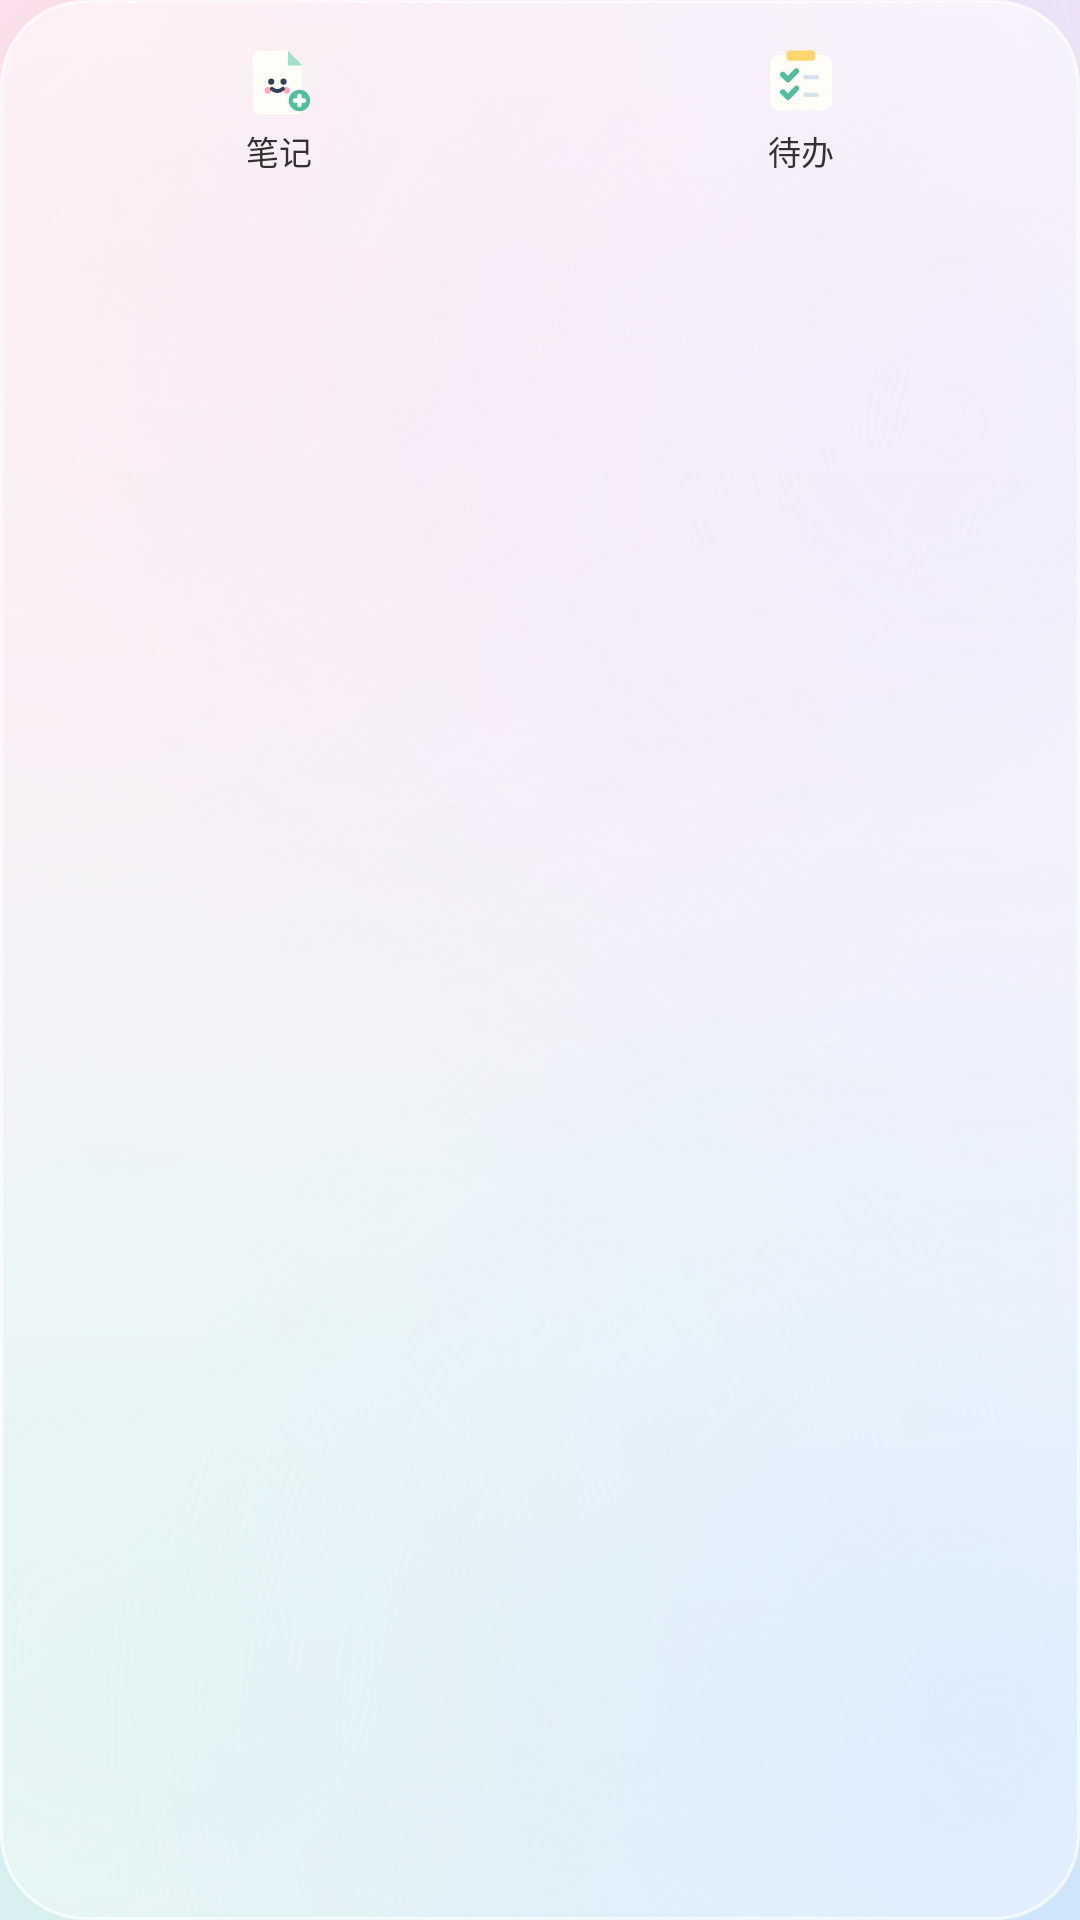

Here is an Android app screen rendered from its layout file. Give the layout XML and the strings, colors and styles it references.
<!-- AndroidManifest.xml: application theme NotePadTheme -->
<!-- res/layout/view_bottom_nav.xml -->
﻿<?xml version="1.0" encoding="utf-8"?>

<LinearLayout xmlns:android="http://schemas.android.com/apk/res/android"
    android:layout_width="match_parent"
    android:layout_height="wrap_content"
    android:layout_marginLeft="14dp"
    android:layout_marginRight="14dp"
    android:layout_marginBottom="14dp"
    android:background="@drawable/bg_glass_bar"
    android:elevation="12dp"
    android:orientation="horizontal"
    android:padding="6dp" >

    <LinearLayout
        android:id="@+id/nav_notes"
        android:layout_width="0dp"
        android:layout_height="wrap_content"
        android:layout_weight="1"
        android:background="@drawable/bg_nav_item"
        android:clickable="true"
        android:focusable="true"
        android:gravity="center"
        android:orientation="vertical"
        android:paddingTop="8dp"
        android:paddingBottom="8dp" >

        <ImageView
            android:layout_width="26dp"
            android:layout_height="26dp"
            android:contentDescription="@string/nav_notes"
            android:src="@drawable/ic_cute_note_add" />

        <TextView
            android:id="@+id/nav_notes_label"
            android:layout_width="wrap_content"
            android:layout_height="wrap_content"
            android:layout_marginTop="2dp"
            android:text="@string/nav_notes"
            android:textSize="11sp" />
    </LinearLayout>

    <LinearLayout
        android:id="@+id/nav_todos"
        android:layout_width="0dp"
        android:layout_height="wrap_content"
        android:layout_weight="1"
        android:background="@drawable/bg_nav_item"
        android:clickable="true"
        android:focusable="true"
        android:gravity="center"
        android:orientation="vertical"
        android:paddingTop="8dp"
        android:paddingBottom="8dp" >

        <ImageView
            android:layout_width="26dp"
            android:layout_height="26dp"
            android:contentDescription="@string/nav_todos"
            android:src="@drawable/ic_cute_todo" />

        <TextView
            android:id="@+id/nav_todos_label"
            android:layout_width="wrap_content"
            android:layout_height="wrap_content"
            android:layout_marginTop="2dp"
            android:text="@string/nav_todos"
            android:textSize="11sp" />
    </LinearLayout>

</LinearLayout>
<!-- resources referenced by this layout -->
<resources>
  <!-- drawable bg_glass_bar (drawable) -->
  <?xml version="1.0" encoding="utf-8"?>
  <shape xmlns:android="http://schemas.android.com/apk/res/android"
      android:shape="rectangle">
      <gradient
          android:angle="270"
          android:startColor="@color/glass_card_top"
          android:endColor="@color/glass_card_bottom" />
      <corners android:radius="28dp" />
      <stroke
          android:width="1dp"
          android:color="@color/glass_stroke" />
  </shape>
  <!-- drawable bg_nav_item (drawable) -->
  <?xml version="1.0" encoding="utf-8"?>
  <selector xmlns:android="http://schemas.android.com/apk/res/android">
      <item android:state_selected="true">
          <shape android:shape="rectangle">
              <solid android:color="@color/nav_item_selected" />
              <corners android:radius="20dp" />
          </shape>
      </item>
      <item>
          <shape android:shape="rectangle">
              <solid android:color="@android:color/transparent" />
              <corners android:radius="20dp" />
          </shape>
      </item>
  </selector>
  <string name="nav_notes">笔记</string>
  <string name="nav_todos">待办</string>
  <style name="NotePadTheme" parent="@android:style/Theme.Holo.Light">
          <item name="android:windowBackground">@drawable/bg_app_gradient</item>
          <item name="android:logo">@drawable/ic_cute_notebook</item>
          <item name="android:actionBarStyle">@style/NotePadActionBar</item>
          <item name="android:windowDrawsSystemBarBackgrounds">true</item>
          <item name="android:statusBarColor">@color/app_primary_dark</item>
          <item name="android:navigationBarColor">@color/app_primary_dark</item>
          <item name="android:windowLightStatusBar">true</item>
      </style>
  <color name="glass_card_top">#8CFFFFFF</color>
  <color name="glass_card_bottom">#59FFFFFF</color>
  <color name="glass_stroke">#B3FFFFFF</color>
  <color name="nav_item_selected">#66C9B6FF</color>
  <style name="NotePadActionBar" parent="@android:style/Widget.Holo.Light.ActionBar.Solid">
          <item name="android:background">@color/app_primary</item>
          <item name="android:backgroundStacked">@color/app_primary</item>
          <item name="android:backgroundSplit">@color/app_primary</item>
      </style>
  <color name="app_primary_dark">#FFF1E8F3</color>
  <color name="glass_bg_start">#FFF8EFF6</color>
  <color name="glass_bg_end">#FFE6F0FA</color>
  <color name="glass_blob_pink">#80FFC4D9</color>
  <color name="glass_blob_violet">#70D6C6FF</color>
  <color name="glass_blob_mint">#70B5EEDC</color>
  <color name="glass_blob_sky">#70A6D2FF</color>
  <color name="app_primary">#D9FFFFFF</color>
</resources>
